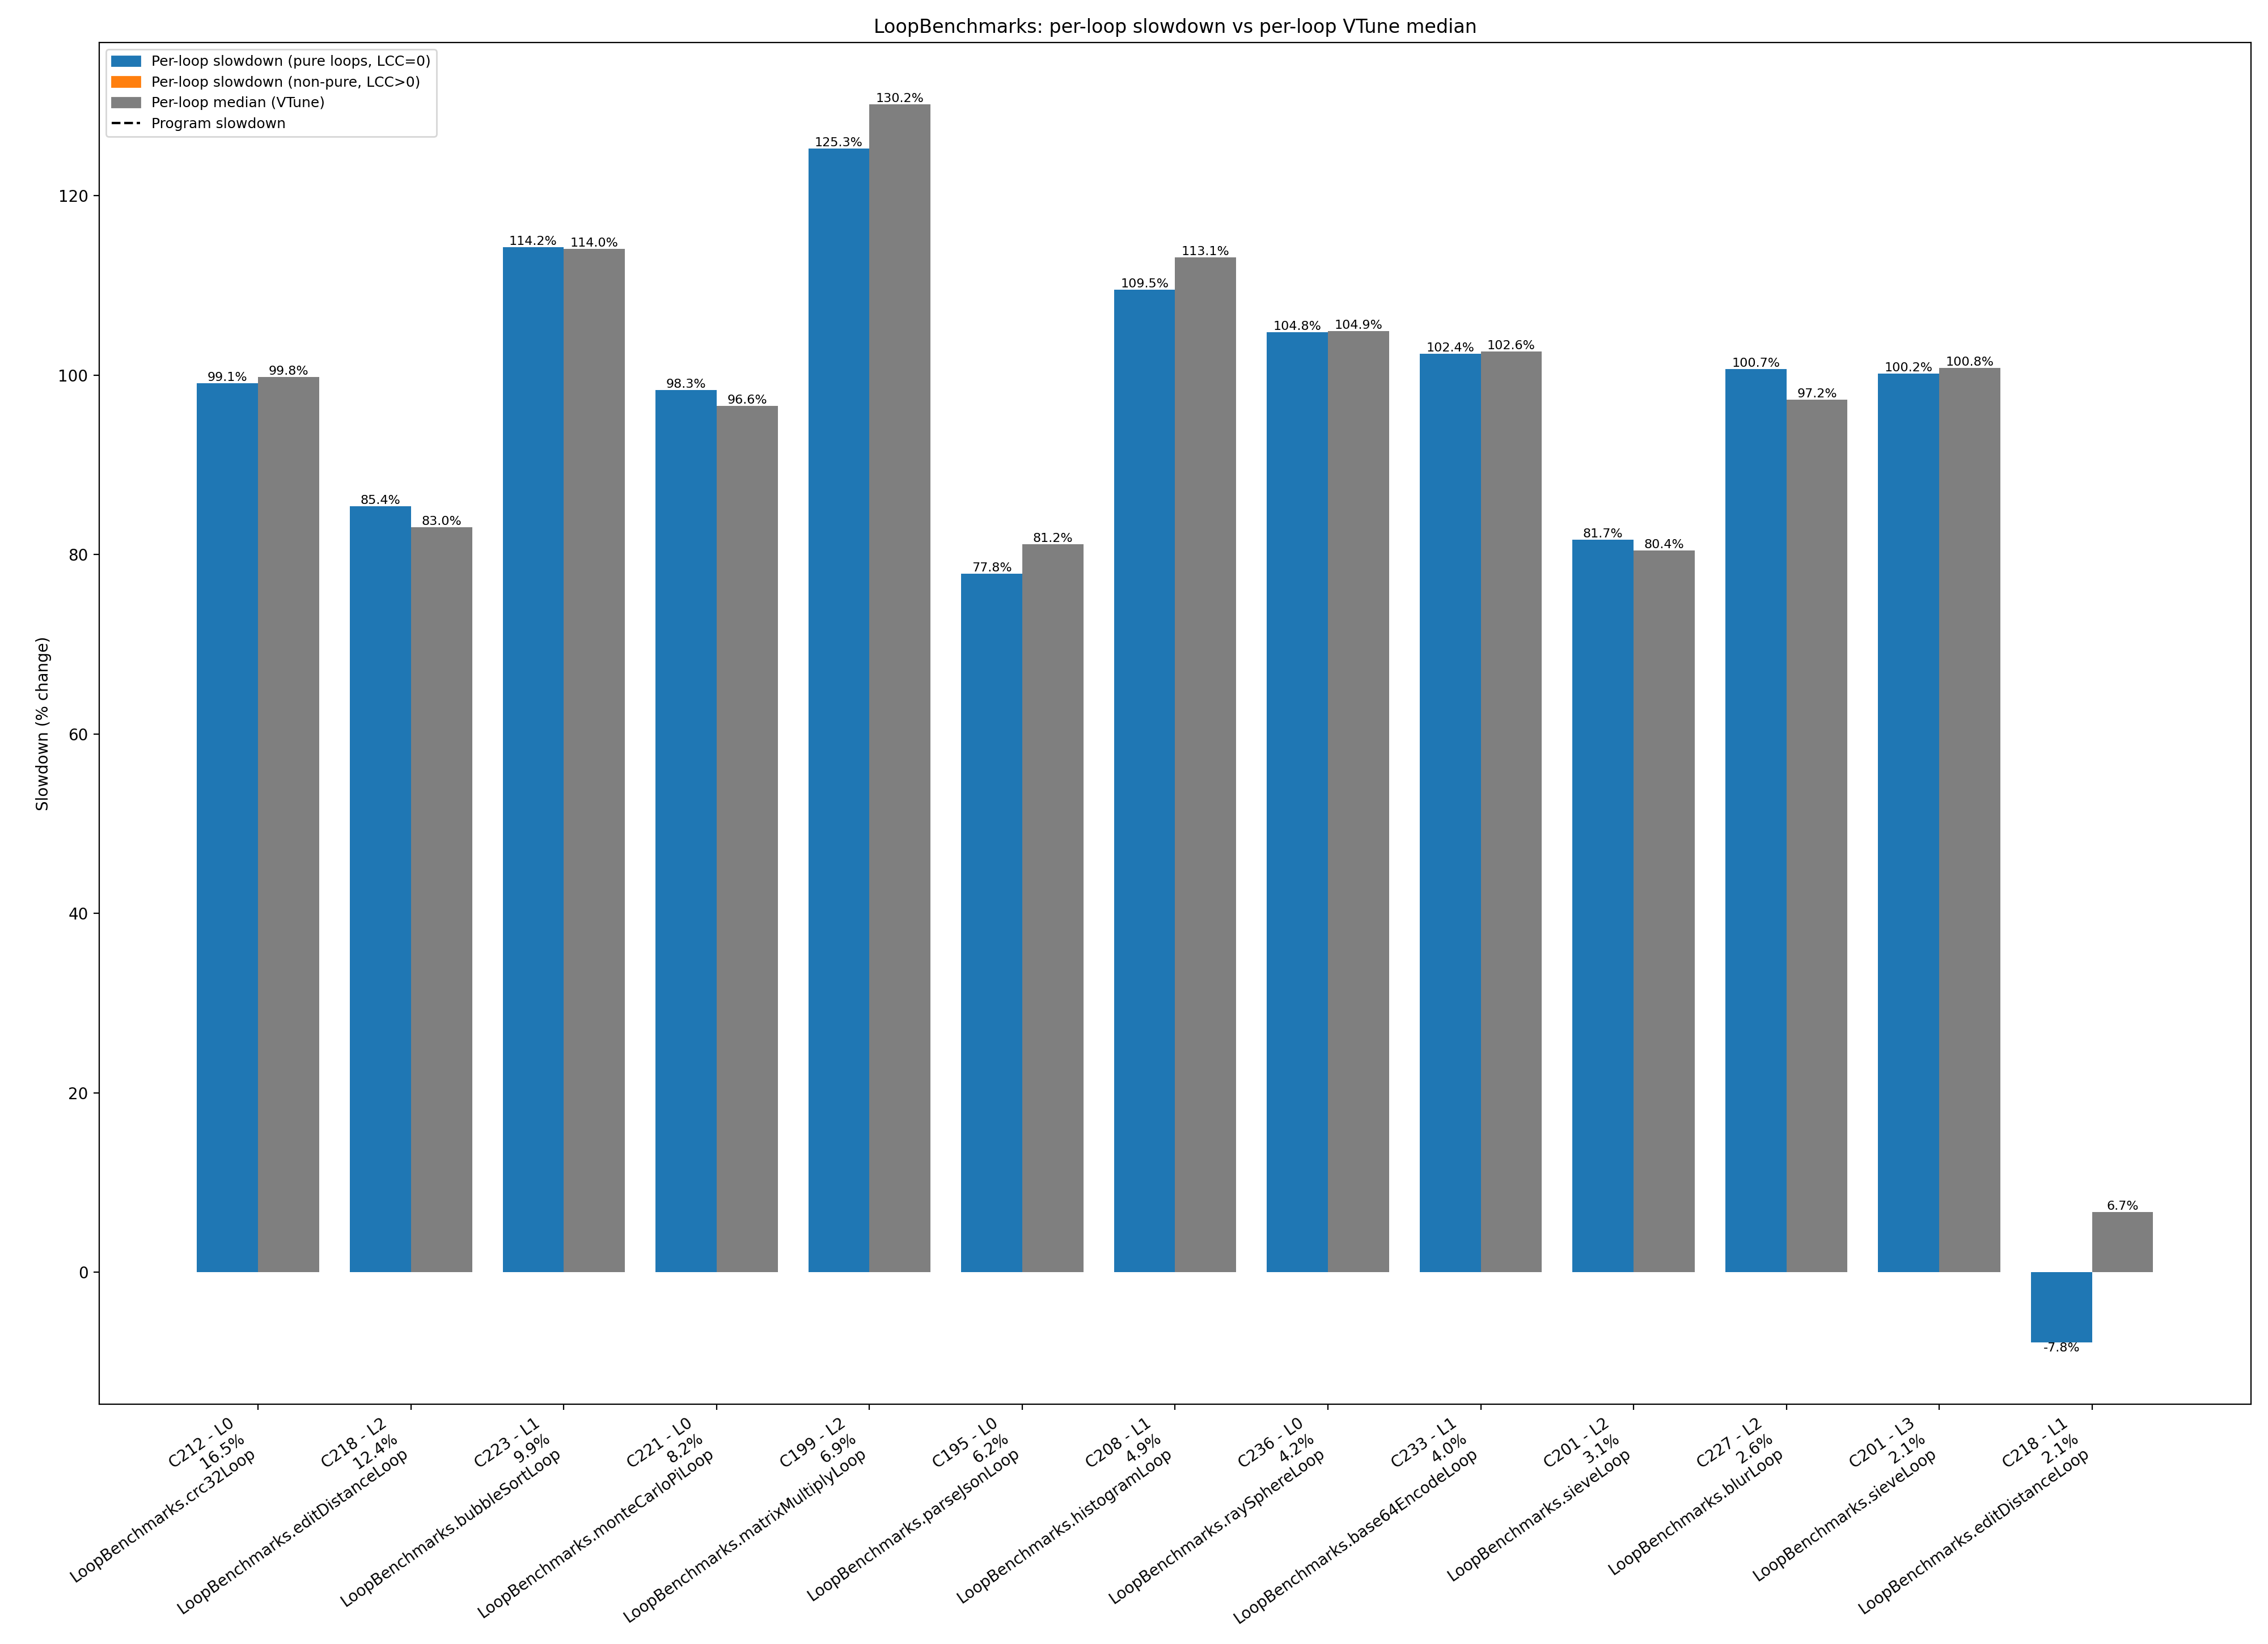

Source data for this figure (header and first rows):
benchmark, comp_id, comp_name, method_dot, loop_id, loop_call_count, baseline_exclusive_cycles, slowdown_exclusive_cycles, slowdown_pct, loop_median_pct, runtime_share_pct, total_cycles_slowdown, prog_slowdown_pct
LoopBenchmarks, 52, java.util.ImmutableCollections$SetN$SetN…, , 0, 0, 384538, 380662, -1.008, , 0.0001002, 379966222224, -1.0
LoopBenchmarks, 57, java.util.HashMap.putVal(int,, , 0, 0, 10594, 9882, -6.721, , 2.6007574942212373e-06, 379966222224, -1.0
LoopBenchmarks, 58, java.lang.String.equals(Object), , 0, 0, 5258, 5018, -4.564, , 1.3206437063349694e-06, 379966222224, -1.0
LoopBenchmarks, 84, jdk.internal.util.ArraysSupport.unsigned…, , 0, 0, 54, 82, 51.85, , 2.1580865667490533e-08, 379966222224, -1.0
LoopBenchmarks, 84, jdk.internal.util.ArraysSupport.unsigned…, , 1, 0, 48, 174, 262.5, , 4.57935442212604e-08, 379966222224, -1.0
LoopBenchmarks, 84, jdk.internal.util.ArraysSupport.unsigned…, , 2, 0, 50, 78, 56, , 2.05281405129788e-08, 379966222224, -1.0
LoopBenchmarks, 85, jdk.internal.util.ArraysSupport.unsigned…, , 0, 0, 156160, 154916, -0.7966, , 4.077099250908492e-05, 379966222224, -1.0
LoopBenchmarks, 85, jdk.internal.util.ArraysSupport.unsigned…, , 1, 0, 246092, 245034, -0.4299, , 6.448836387765702e-05, 379966222224, -1.0
LoopBenchmarks, 85, jdk.internal.util.ArraysSupport.unsigned…, , 2, 0, 237466, 236844, -0.2619, , 6.233290912379424e-05, 379966222224, -1.0
LoopBenchmarks, 87, java.lang.StringCoding.countPositives(by…, , 0, 0, 324, 158, -51.23, , 4.1582643603213466e-08, 379966222224, -1.0
LoopBenchmarks, 88, java.lang.StringCoding.countPositives(by…, , 0, 0, 8888, 10752, 20.97, , 2.829725215327539e-06, 379966222224, -1.0
LoopBenchmarks, 138, java.lang.StringLatin1.equals(byte[],, , 0, 0, 42732, 54046, 26.48, , 1.4223895925185285e-05, 379966222224, -1.0
LoopBenchmarks, 142, java.util.Properties$LineReader.readLine…, , 1, 1, 378048, 381668, 0.9576, , 0.0001004, 379966222224, -1.0
LoopBenchmarks, 142, java.util.Properties$LineReader.readLine…, , 2, 0, 16748, 16660, -0.5254, , 4.384600268541369e-06, 379966222224, -1.0
LoopBenchmarks, 142, java.util.Properties$LineReader.readLine…, , 5, 0, 224, 250, 11.61, , 6.579532215698333e-08, 379966222224, -1.0
LoopBenchmarks, 143, java.util.Properties$LineReader.readLine…, , 0, 2, 63154, 85912, 36.04, , 2.261043086860301e-05, 379966222224, -1.0
LoopBenchmarks, 143, java.util.Properties$LineReader.readLine…, , 1, 1, 462890, 425954, -7.979, , 0.0001121, 379966222224, -1.0
LoopBenchmarks, 143, java.util.Properties$LineReader.readLine…, , 2, 0, 141374, 142158, 0.5546, , 3.7413325628769746e-05, 379966222224, -1.0
LoopBenchmarks, 172, LoopBenchmarks.fibonacciLoop(int), LoopBenchmarks.fibonacciLoop, 0, 0, 108, 110, 1.852, , 2.8949941749072666e-08, 379966222224, -1.0
LoopBenchmarks, 172, LoopBenchmarks.fibonacciLoop(int), LoopBenchmarks.fibonacciLoop, 1, 0, 9652, 9636, -0.1658, , 2.5360148972187654e-06, 379966222224, -1.0
LoopBenchmarks, 172, LoopBenchmarks.fibonacciLoop(int), LoopBenchmarks.fibonacciLoop, 2, 0, 140, 138, -1.429, , 3.63190178306548e-08, 379966222224, -1.0
LoopBenchmarks, 173, LoopBenchmarks.fibonacciLoop(int)-Re-Com…, LoopBenchmarks.fibonacciLoop, 0, 0, 1339490, 1335390, -0.3061, , 0.0003514, 379966222224, -1.0
LoopBenchmarks, 173, LoopBenchmarks.fibonacciLoop(int)-Re-Com…, LoopBenchmarks.fibonacciLoop, 1, 0, 207390322, 207171550, -0.1055, , 0.05452, 379966222224, -1.0
LoopBenchmarks, 173, LoopBenchmarks.fibonacciLoop(int)-Re-Com…, LoopBenchmarks.fibonacciLoop, 2, 0, 1771898, 1750800, -1.191, , 0.0004608, 379966222224, -1.0
LoopBenchmarks, 174, LoopBenchmarks.main(String[]), LoopBenchmarks.main, 1, 0, 86, 80, -6.977, , 2.1054503090234667e-08, 379966222224, -1.0
LoopBenchmarks, 174, LoopBenchmarks.main(String[]), LoopBenchmarks.main, 2, 0, 81037134, 80907416, -0.1601, , 0.02129, 379966222224, -1.0
LoopBenchmarks, 174, LoopBenchmarks.main(String[]), LoopBenchmarks.main, 3, 0, 10122, 10122, 0.0, , 2.663921003491941e-06, 379966222224, -1.0
LoopBenchmarks, 174, LoopBenchmarks.main(String[]), LoopBenchmarks.main, 4, 0, 144, 150, 4.167, , 3.9477193294189996e-08, 379966222224, -1.0
LoopBenchmarks, 174, LoopBenchmarks.main(String[]), LoopBenchmarks.main, 5, 0, 14346806352, 14344212838, -0.01808, , 3.775, 379966222224, -1.0
LoopBenchmarks, 174, LoopBenchmarks.main(String[]), LoopBenchmarks.main, 6, 0, 129147068, 128654796, -0.3812, , 0.03386, 379966222224, -1.0
LoopBenchmarks, 184, java.util.regex.Pattern$BmpCharPropertyG…, , 0, 0, 9268, 9522, 2.741, , 2.5060122303151813e-06, 379966222224, -1.0
LoopBenchmarks, 187, LoopBenchmarks.mandelbrotLoop(double,, LoopBenchmarks.mandelbrotLoop, 0, 0, 2746652, 2758758, 0.4408, , 0.0007261, 379966222224, -1.0
LoopBenchmarks, 188, LoopBenchmarks.main(String[])-Re-Comp, LoopBenchmarks.main, 1, 0, 15018136, 15016558, -0.01051, , 0.003952, 379966222224, -1.0
LoopBenchmarks, 188, LoopBenchmarks.main(String[])-Re-Comp, LoopBenchmarks.main, 2, 0, 78572, 79032, 0.5855, , 2.0799743602842826e-05, 379966222224, -1.0
LoopBenchmarks, 188, LoopBenchmarks.main(String[])-Re-Comp, LoopBenchmarks.main, 3, 0, 122, 122, 0.0, , 3.210811721260787e-08, 379966222224, -1.0
LoopBenchmarks, 188, LoopBenchmarks.main(String[])-Re-Comp, LoopBenchmarks.main, 4, 0, 86862, 86792, -0.08059, , 2.2842030402595588e-05, 379966222224, -1.0
LoopBenchmarks, 188, LoopBenchmarks.main(String[])-Re-Comp, LoopBenchmarks.main, 5, 0, 8087338, 8083806, -0.04367, , 0.002128, 379966222224, -1.0
LoopBenchmarks, 190, LoopBenchmarks.main(String[])-Re-Comp, LoopBenchmarks.main, 1, 0, 346965546, 347243848, 0.08021, , 0.09139, 379966222224, -1.0
LoopBenchmarks, 190, LoopBenchmarks.main(String[])-Re-Comp, LoopBenchmarks.main, 2, 0, 55454, 55300, -0.2777, , 1.4553925261124714e-05, 379966222224, -1.0
LoopBenchmarks, 190, LoopBenchmarks.main(String[])-Re-Comp, LoopBenchmarks.main, 3, 0, 376, 180, -52.13, , 4.7372631953028005e-08, 379966222224, -1.0
LoopBenchmarks, 190, LoopBenchmarks.main(String[])-Re-Comp, LoopBenchmarks.main, 4, 0, 56352, 56312, -0.07098, , 1.4820264725216183e-05, 379966222224, -1.0
LoopBenchmarks, 190, LoopBenchmarks.main(String[])-Re-Comp, LoopBenchmarks.main, 5, 0, 198599860, 198868602, 0.1353, , 0.05234, 379966222224, -1.0
LoopBenchmarks, 191, LoopBenchmarks.main(String[])-Re-Comp, LoopBenchmarks.main, 1, 0, 27928186440, 27929975314, 0.006405, , 7.351, 379966222224, -1.0
LoopBenchmarks, 191, LoopBenchmarks.main(String[])-Re-Comp, LoopBenchmarks.main, 2, 0, 27920255848, 27922047524, 0.006417, , 7.349, 379966222224, -1.0
LoopBenchmarks, 191, LoopBenchmarks.main(String[])-Re-Comp, LoopBenchmarks.main, 3, 0, 104596, 104398, -0.1893, , 2.7475600170178984e-05, 379966222224, -1.0
LoopBenchmarks, 191, LoopBenchmarks.main(String[])-Re-Comp, LoopBenchmarks.main, 4, 0, 154852466, 154840294, -0.00786, , 0.04075, 379966222224, -1.0
LoopBenchmarks, 191, LoopBenchmarks.main(String[])-Re-Comp, LoopBenchmarks.main, 5, 0, 78592, 78358, -0.2977, , 2.06223594143076e-05, 379966222224, -1.0
LoopBenchmarks, 191, LoopBenchmarks.main(String[])-Re-Comp, LoopBenchmarks.main, 6, 0, 148, 128, -13.51, , 3.368720494437547e-08, 379966222224, -1.0
LoopBenchmarks, 191, LoopBenchmarks.main(String[])-Re-Comp, LoopBenchmarks.main, 7, 0, 88358, 87018, -1.517, , 2.29015093738255e-05, 379966222224, -1.0
LoopBenchmarks, 191, LoopBenchmarks.main(String[])-Re-Comp, LoopBenchmarks.main, 8, 0, 208292664, 208365202, 0.03483, , 0.05484, 379966222224, -1.0
LoopBenchmarks, 191, LoopBenchmarks.main(String[])-Re-Comp, LoopBenchmarks.main, 9, 0, 15993540528, 16050214834, 0.3544, , 4.224, 379966222224, -1.0
LoopBenchmarks, 195, LoopBenchmarks.parseJsonLoop(char[])-Re-…, LoopBenchmarks.parseJsonLoop, 0, 0, 13186816060, 23451624984, 77.84, 81.17, 6.172, 379966222224, -1.0
LoopBenchmarks, 197, LoopBenchmarks.main(String[])-Re-Comp, LoopBenchmarks.main, 1, 0, 44642, 27878, -37.55, , 7.336967964369525e-06, 379966222224, -1.0
LoopBenchmarks, 197, LoopBenchmarks.main(String[])-Re-Comp, LoopBenchmarks.main, 2, 0, 74, 78, 5.405, , 2.05281405129788e-08, 379966222224, -1.0
LoopBenchmarks, 197, LoopBenchmarks.main(String[])-Re-Comp, LoopBenchmarks.main, 3, 0, 118, 122, 3.39, , 3.210811721260787e-08, 379966222224, -1.0
LoopBenchmarks, 197, LoopBenchmarks.main(String[])-Re-Comp, LoopBenchmarks.main, 4, 0, 120, 122, 1.667, , 3.210811721260787e-08, 379966222224, -1.0
LoopBenchmarks, 198, LoopBenchmarks.matrixMultiplyLoop(double…, LoopBenchmarks.matrixMultiplyLoop, 1, 0, 9749436, 9715792, -0.3451, 5.376, 0.002557, 379966222224, -1.0
LoopBenchmarks, 198, LoopBenchmarks.matrixMultiplyLoop(double…, LoopBenchmarks.matrixMultiplyLoop, 2, 0, 8590486, 8565872, -0.2865, 130.2, 0.002254, 379966222224, -1.0
LoopBenchmarks, 198, LoopBenchmarks.matrixMultiplyLoop(double…, LoopBenchmarks.matrixMultiplyLoop, 3, 0, 8040, 7804, -2.935, , 2.0538667764523915e-06, 379966222224, -1.0
LoopBenchmarks, 198, LoopBenchmarks.matrixMultiplyLoop(double…, LoopBenchmarks.matrixMultiplyLoop, 4, 0, 126390, 105064, -16.87, , 2.7650878908405187e-05, 379966222224, -1.0
... 66 more rows
